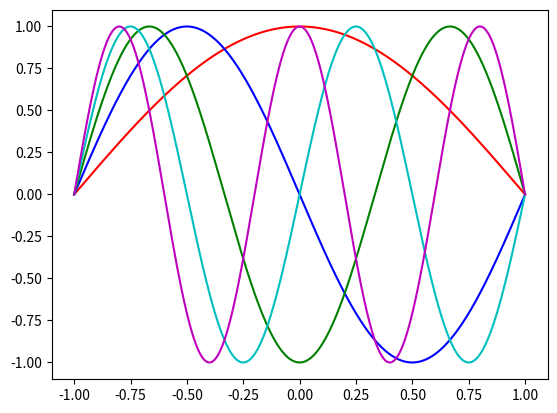

Generate this figure with matplotlib:
import numpy as np
from scipy.integrate import odeint
from scipy.integrate import RK45
import matplotlib.pyplot as plt

def shoot2(x, dummy, n0, beta):
    return [x[1], (beta - n0) * x[0]]

tol = 1e-4  # define a tolerance level 
col = ['r', 'b', 'g', 'c', 'm', 'k']  # eigenfunc colors
n0 = 100; A = 1; x0 = [0, A]; xp = [-1, 1] 
xshoot =  np.linspace(xp[0], xp[1],1000)

beta_start = n0  # beginning value of beta
for modes in range(1, 6):  # begin mode loop
    beta = beta_start  # initial value of eigenvalue beta
    dbeta = n0 / 100  # default step size in beta
    for _ in range(1000):  # begin convergence loop for beta
        y = odeint(shoot2, x0, xshoot, args=(n0,beta)) 
       # y = RK45(shoot2, xp[0], x0, xp[1], args=(n0,beta)) 

        if abs(y[-1, 0] - 0) < tol:  # check for convergence
            print(beta)  # write out eigenvalue
            break  # get out of convergence loop

        if (-1) ** (modes + 1) * y[-1, 0] > 0:
            beta -= dbeta
        else:
            beta += dbeta / 2
            dbeta /= 2

    beta_start = beta - 0.1  # after finding eigenvalue, pick new start
    norm = np.trapz(y[:, 0] * y[:, 0], xshoot)  # calculate the normalization
    plt.plot(xshoot, y[:, 0] / np.sqrt(norm), col[modes - 1])  # plot modes

plt.show()